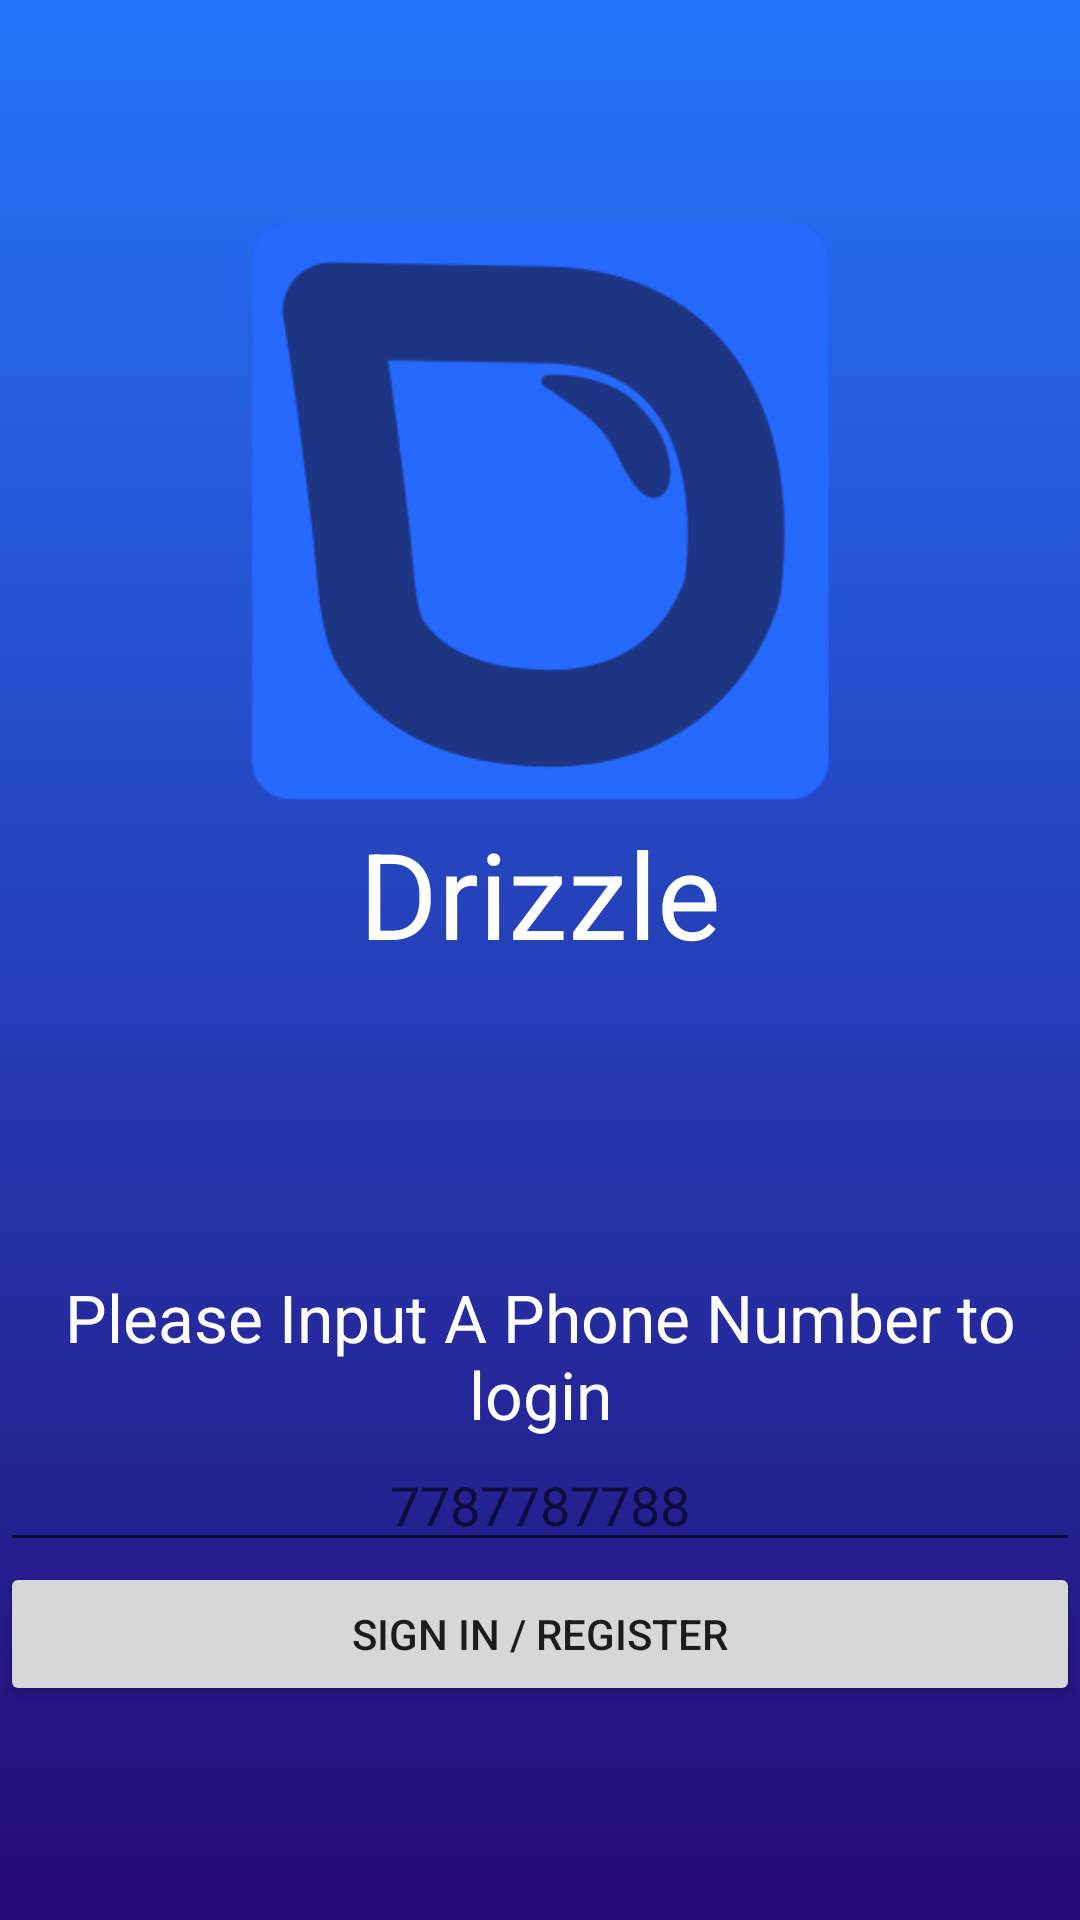

Reconstruct the res/layout file that produces this screen, plus the resources it refers to.
<!-- AndroidManifest.xml: application theme Theme.Testing -->
<!-- res/layout/activity_login.xml -->
<?xml version="1.0" encoding="utf-8"?>
<LinearLayout xmlns:android="http://schemas.android.com/apk/res/android"
    xmlns:app="http://schemas.android.com/apk/res-auto"
    xmlns:tools="http://schemas.android.com/tools"
    android:layout_width="match_parent"
    android:layout_height="match_parent"
    android:gravity="center"
    android:orientation="vertical"
    android:background="@drawable/gradient">


    <ImageView
        android:id="@+id/imageView"
        android:layout_width="200dp"
        android:layout_height="200dp"

        app:srcCompat="@drawable/drizzle_logo" />

    <TextView
        android:id="@+id/textView6"
        android:layout_width="match_parent"
        android:layout_height="wrap_content"
        android:text="@string/app_name"
        android:layout_marginBottom="100dp"
        android:textColor="@color/white"
        android:gravity="center"
        android:textSize="40sp"/>

    <TextView
        android:id="@+id/textView"
        android:layout_width="match_parent"
        android:layout_height="wrap_content"
        android:gravity="center"
        android:text="@string/EnterPhone"
        android:textAppearance="@style/TextAppearance.AppCompat.Large"
        android:textColor="@color/white" />

    <EditText
        android:id="@+id/inputPhone"
        android:layout_width="match_parent"
        android:layout_height="wrap_content"
        android:ems="10"
        android:inputType="phone"
        android:hint="7787787788"
        android:gravity="center"
        android:textColor="@color/white"
        />

    <Button
        android:id="@+id/btnSignIn"
        android:layout_width="match_parent"
        android:layout_height="wrap_content"
        android:text="@string/SignIn" />

</LinearLayout>
<!-- resources referenced by this layout -->
<resources>
  <color name="white">#FFFFFFFF</color>
  <!-- drawable drizzle_logo: png bitmap (drawable, 11049 bytes) -->
  <!-- drawable gradient (drawable) -->
  <?xml version="1.0" encoding="utf-8"?>
  <selector xmlns:android="http://schemas.android.com/apk/res/android">
      <item>
          <shape>
              <gradient
                  android:angle="90"
                  android:startColor="@color/gradient1"
                  android:endColor="@color/gradient2"
                  android:type="linear"/>
          </shape>
      </item>
  </selector>
  <string name="EnterPhone">Please Input A Phone Number to login</string>
  <string name="SignIn">Sign In / Register</string>
  <string name="app_name">Drizzle</string>
  <style name="Theme.Testing" parent="Theme.MaterialComponents.DayNight.NoActionBar">
          
          <item name="colorPrimary">@color/gradient2</item>
          <item name="colorPrimaryVariant">@color/nav</item>
          <item name="colorOnPrimary">@color/white</item>
          
          <item name="colorSecondary">@color/gradient1</item>
          <item name="colorSecondaryVariant">@color/white</item>
          <item name="colorOnSecondary">@color/black</item>
          
          <item name="android:statusBarColor" tools:targetApi="l">?attr/colorPrimaryVariant</item>
          <item name="background">@drawable/gradient</item>
          
      </style>
  <color name="gradient1">#250a75</color>
  <color name="gradient2">#2575fc</color>
  <color name="nav">#3c40c6</color>
  <color name="black">#FF000000</color>
</resources>
